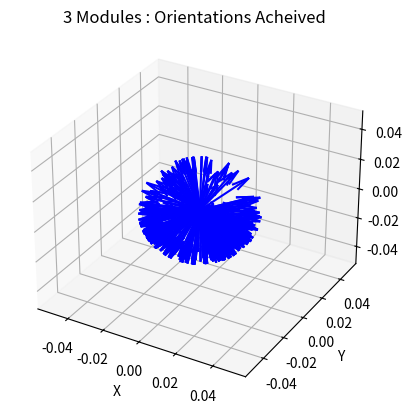

This figure's Python source:
import numpy as np
import matplotlib.pyplot as plt
from mpl_toolkits.mplot3d import Axes3D

from scipy.stats import gaussian_kde
from collections import Counter

"""
DH Parameters for three snake modules
      ------------------------------
      | theta |  d  |  a   | alpha |
|-----|-------|-----|------|-------|
|  1  |   0   |  0  |  l3  | 90    |
|  2  |   0   |  0  |  l2  | 90    |
|  3  |   0   |  0  |  l1  |  0    | 
"""

def T(theta, d, a, alpha):
    c, s = np.cos(theta), np.sin(theta)
    c_alpha, s_alpha = np.cos(alpha), np.sin(alpha)
    return np.array([
        [c, -c_alpha*s, -s_alpha*s, a*c],
        [s, c_alpha*c, -s_alpha*c, a*s],
        [0, s_alpha, c_alpha, d],
        [0, 0, 0, 1]
    ])

def fk(dh):
    final_T = T(dh[0][0], dh[0][1], dh[0][2], dh[0][3])
    for i in range(1,len(dh)):
        final_T = final_T @ T(dh[i][0], dh[i][1], dh[i][2], dh[i][3])
    return final_T

a1 = a2 = a3 = 1.0

dh = [[0, 0, a3, np.pi/2],
      [0, 0, a2, np.pi/2],
      [0, 0, a1, 0]]

final_T = fk(dh)

position = final_T[:3, 3]
print("End-effector position:", position)

# Workspace Visualization

import numpy as np
theta = np.linspace(-np.pi/2, np.pi/2, 7)

x = []
y = []
z = []

x_orient = []
y_orient = []
z_orient = []

for t1 in theta:
    for t2 in theta:
        for t3 in theta:
            dh[0][0] = t1
            dh[1][0] = t2
            dh[2][0] = t3
            
            final_T = fk(dh)
            position = final_T[:3, 3]
            
            x_axis = final_T[:3, 0]
            y_axis = final_T[:3, 1]
            z_axis = final_T[:3, 2]
            
            x.append(position[0])
            y.append(position[1])
            z.append(position[2])
            x_orient.append(x_axis)
            y_orient.append(y_axis)
            z_orient.append(z_axis)
        
# # Create 3D figure
fig = plt.figure()
ax = fig.add_subplot(111, projection='3d')

# Scatter plot
# ax.scatter(x, y, z, s=1, alpha=0.5)

# # Labels (optional)
# ax.set_xlabel('X Axis')
# ax.set_ylabel('Y Axis')
# ax.set_zlabel('Z Axis')

# # Show plot
# plt.show()

# Scatter plot with density based on nearest neighbours
# xyz = np.vstack([x, y, z])
# kde = gaussian_kde(xyz)
# densities = kde(xyz)

# # Then plot with colors mapped to density
# ax.scatter(x, y, z, c=densities, cmap='viridis', s=2)
# plt.show()

# Scatter plot of points with density based on duplicates
# positions = np.vstack((x, y, z)).T
# rounded_positions = np.round(positions, decimals=3)

# # --- Step 2: Count duplicates ---
# position_tuples = [tuple(p) for p in rounded_positions]
# counts = Counter(position_tuples)

# # --- Step 3: Extract unique positions and densities ---
# unique_positions = np.array(list(counts.keys()))
# densities = np.array([counts[pos] for pos in counts])

# # --- Step 4: Plot ---
# sc = ax.scatter(unique_positions[:, 0],
#                 unique_positions[:, 1],
#                 unique_positions[:, 2],
#                 c=densities,
#                 cmap='viridis',
#                 s=5)

# plt.title("Workspace Density Based on Duplicate Points")
# plt.colorbar(sc, label='Duplicate Count')
# plt.tight_layout()
# plt.show()

# Scatter plot with orientation
arrow_length = 0.03  # change as needed

for i in range(len(x)):
    pos = np.array([x[i], y[i], z[i]])
    
    # Orientation vectors
    x_vec = np.array(x_orient[i])
    y_vec = np.array(y_orient[i])
    z_vec = np.array(z_orient[i])
    
    vec = x_vec+y_vec+z_vec

    # Plot position
    # ax.scatter(*pos, color='k', s=2)

    # Plot orientation arrows
    # ax.quiver(*pos, *x_vec, color='r', length=arrow_length, normalize=True)
    # ax.quiver(*pos, *y_vec, color='g', length=arrow_length, normalize=True)
    # ax.quiver(*pos, *z_vec, color='b', length=arrow_length, normalize=True)
    
    ax.quiver(*np.array([0,0,0]), *vec, color='b', length=arrow_length, normalize=True)

# Set axes labels
ax.set_xlabel("X")
ax.set_ylabel("Y")
ax.set_zlabel("Z")
ax.set_title("3 Modules : Orientations Acheived")
plt.show()
